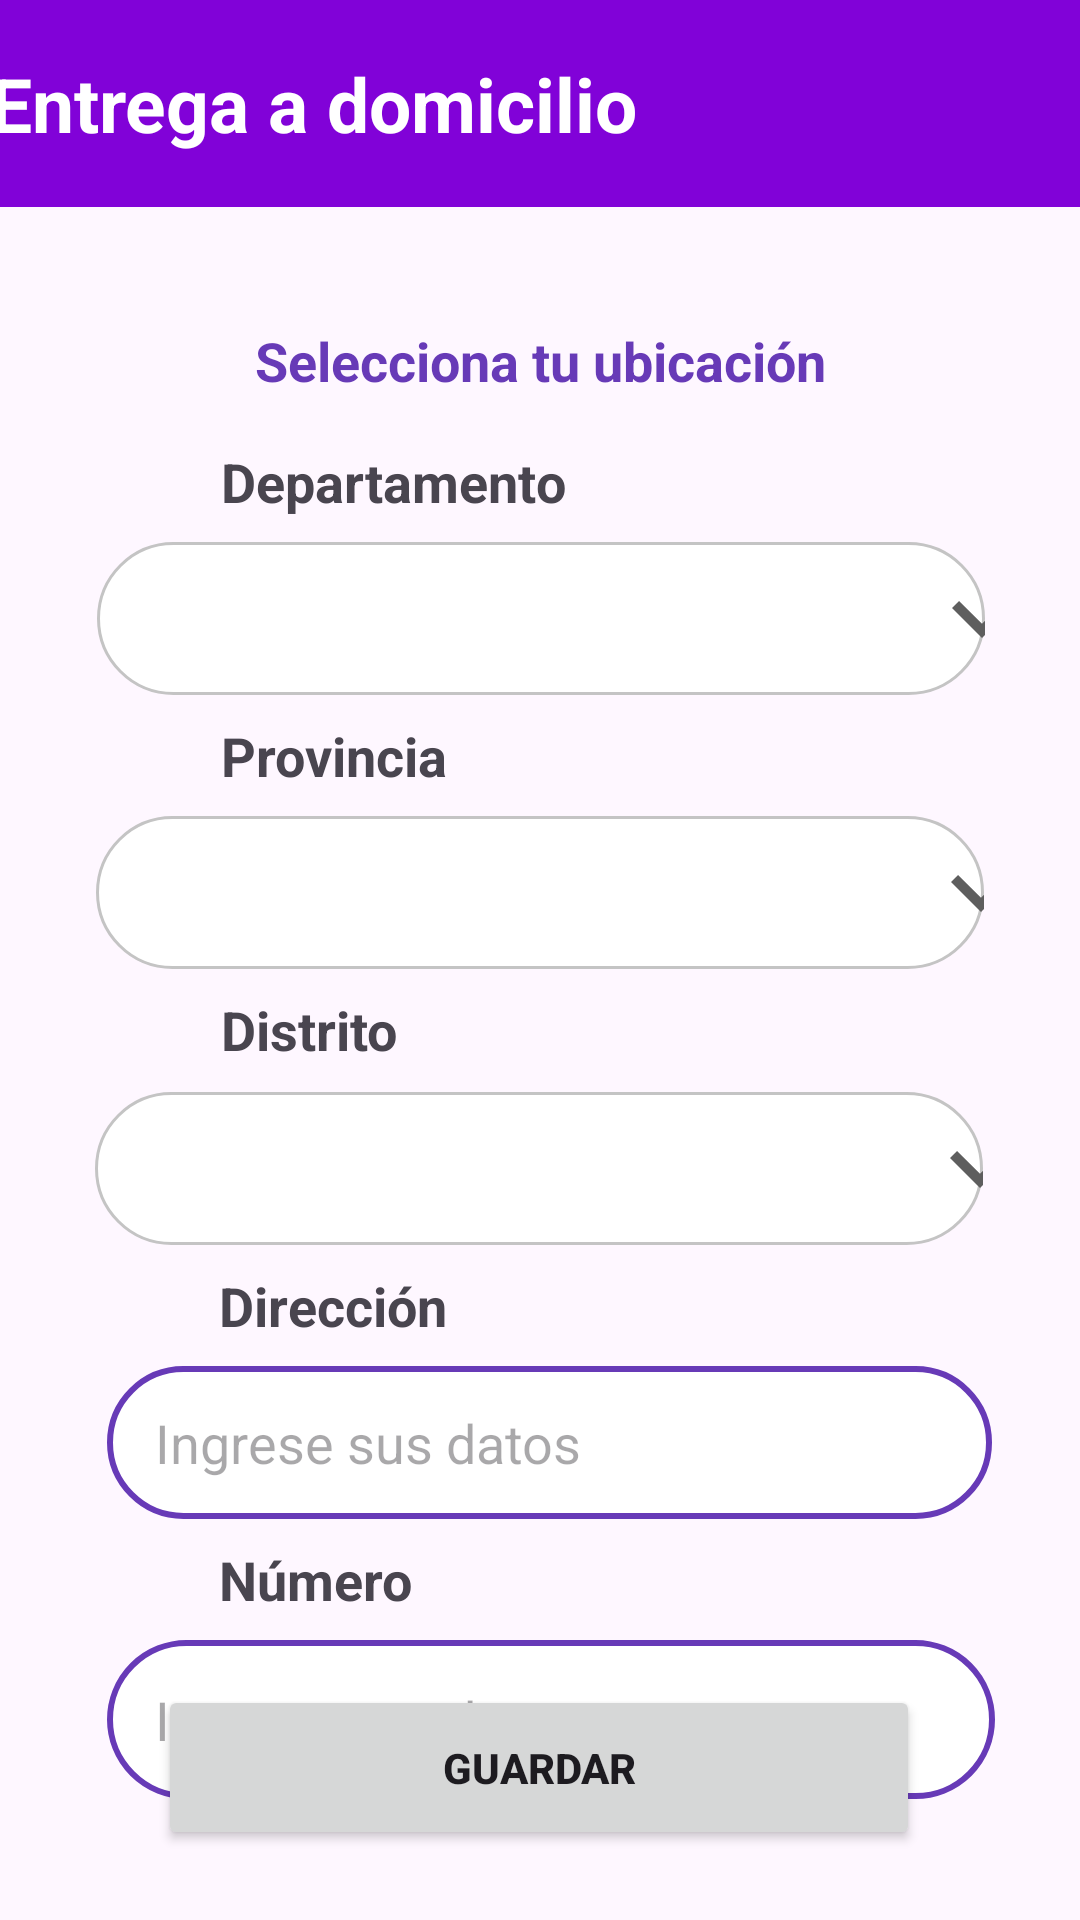

Reconstruct the res/layout file that produces this screen, plus the resources it refers to.
<!-- AndroidManifest.xml: application theme Theme.AppBoraBora -->
<!-- res/layout/fragment_delivery.xml -->
<?xml version="1.0" encoding="utf-8"?>
<androidx.constraintlayout.widget.ConstraintLayout xmlns:android="http://schemas.android.com/apk/res/android"
    xmlns:app="http://schemas.android.com/apk/res-auto"
    xmlns:tools="http://schemas.android.com/tools"
    android:layout_width="match_parent"
    android:layout_height="match_parent">

    <androidx.constraintlayout.widget.ConstraintLayout
        android:layout_width="match_parent"
        android:layout_height="match_parent"
        app:layout_constraintBottom_toBottomOf="parent"
        app:layout_constraintEnd_toEndOf="parent"
        app:layout_constraintHorizontal_bias="0.0"
        app:layout_constraintStart_toStartOf="parent"
        app:layout_constraintTop_toTopOf="parent"
        app:layout_constraintVertical_bias="0.0">

        <EditText
            android:id="@+id/editTextText2"
            android:layout_width="296dp"
            android:layout_height="53dp"
            android:layout_marginTop="8dp"
            android:background="@drawable/custom_plain_text"
            android:ems="10"
            android:hint="@string/valDatos"
            android:inputType="text"
            android:paddingStart="16dp"
            app:layout_constraintEnd_toEndOf="parent"
            app:layout_constraintHorizontal_bias="0.556"
            app:layout_constraintStart_toStartOf="parent"
            app:layout_constraintTop_toBottomOf="@+id/textView34" />

        <Spinner
            android:id="@+id/spinner7"
            android:layout_width="296dp"
            android:layout_height="51dp"
            android:layout_marginStart="1dp"
            android:layout_marginTop="8dp"
            android:layout_marginEnd="1dp"
            android:background="@drawable/custom_spinner_background"
            android:gravity="center_vertical"
            android:padding="10dp"
            android:textColor="#673AB7"
            android:textSize="18sp"
            app:layout_constraintEnd_toEndOf="parent"
            app:layout_constraintHorizontal_bias="0.504"
            app:layout_constraintStart_toStartOf="parent"
            app:layout_constraintTop_toBottomOf="@+id/textView13" />

        <TextView
            android:id="@+id/textView34"
            android:layout_width="wrap_content"
            android:layout_height="wrap_content"
            android:layout_marginStart="73dp"
            android:layout_marginTop="8dp"
            android:layout_marginEnd="72dp"
            android:text="Número"
            android:textColor="@color/medio_black"
            android:textSize="18sp"
            android:textStyle="bold"
            app:layout_constraintEnd_toEndOf="parent"
            app:layout_constraintHorizontal_bias="0.0"
            app:layout_constraintStart_toStartOf="parent"
            app:layout_constraintTop_toBottomOf="@+id/editTextText" />

        <TextView
            android:id="@+id/textView33"
            android:layout_width="wrap_content"
            android:layout_height="wrap_content"
            android:layout_marginStart="73dp"
            android:layout_marginTop="8dp"
            android:layout_marginEnd="72dp"
            android:text="Dirección"
            android:textColor="@color/medio_black"
            android:textSize="18sp"
            android:textStyle="bold"
            app:layout_constraintEnd_toEndOf="parent"
            app:layout_constraintHorizontal_bias="0.0"
            app:layout_constraintStart_toStartOf="parent"
            app:layout_constraintTop_toBottomOf="@+id/spinner4" />

        <TextView
            android:id="@+id/textView32"
            android:layout_width="wrap_content"
            android:layout_height="wrap_content"
            android:layout_marginStart="73dp"
            android:layout_marginTop="8dp"
            android:layout_marginEnd="72dp"
            android:text="Distrito"
            android:textColor="@color/medio_black"
            android:textSize="18sp"
            android:textStyle="bold"
            app:layout_constraintEnd_toEndOf="parent"
            app:layout_constraintHorizontal_bias="0.004"
            app:layout_constraintStart_toStartOf="parent"
            app:layout_constraintTop_toBottomOf="@+id/spinner2" />

        <Spinner
            android:id="@+id/spinner2"
            android:layout_width="296dp"
            android:layout_height="51dp"
            android:layout_marginStart="1dp"
            android:layout_marginTop="8dp"
            android:layout_marginEnd="1dp"
            android:background="@drawable/custom_spinner_background"
            android:gravity="center_vertical"
            android:padding="10dp"
            android:textColor="#673AB7"
            android:textSize="18sp"
            app:layout_constraintEnd_toEndOf="parent"
            app:layout_constraintStart_toStartOf="parent"
            app:layout_constraintTop_toBottomOf="@+id/textView14" />

        <Spinner
            android:id="@+id/spinner4"
            android:layout_width="296dp"
            android:layout_height="51dp"
            android:layout_marginStart="1dp"
            android:layout_marginTop="100dp"
            android:layout_marginEnd="1dp"
            android:background="@drawable/custom_spinner_background"
            android:gravity="center_vertical"
            android:padding="10dp"
            android:textColor="#673AB7"
            android:textSize="18sp"
            app:layout_constraintEnd_toEndOf="parent"
            app:layout_constraintHorizontal_bias="0.495"
            app:layout_constraintStart_toStartOf="parent"
            app:layout_constraintTop_toBottomOf="@+id/textView14" />

        <TextView
            android:id="@+id/textView12"
            android:layout_width="wrap_content"
            android:layout_height="wrap_content"
            android:layout_marginStart="73dp"
            android:layout_marginTop="108dp"
            android:layout_marginEnd="72dp"
            android:text="Selecciona tu ubicación"
            android:textColor="#673AB7"
            android:textSize="18sp"
            android:textStyle="bold"
            app:layout_constraintEnd_toEndOf="parent"
            app:layout_constraintHorizontal_bias="0.493"
            app:layout_constraintStart_toStartOf="parent"
            app:layout_constraintTop_toTopOf="parent" />

        <TextView
            android:id="@+id/textView13"
            android:layout_width="wrap_content"
            android:layout_height="wrap_content"
            android:layout_marginStart="73dp"
            android:layout_marginTop="16dp"
            android:layout_marginEnd="72dp"
            android:text="Departamento"
            android:textColor="@color/medio_black"
            android:textSize="18sp"
            android:textStyle="bold"
            app:layout_constraintEnd_toEndOf="parent"
            app:layout_constraintHorizontal_bias="0.006"
            app:layout_constraintStart_toStartOf="parent"
            app:layout_constraintTop_toBottomOf="@+id/textView12" />

        <TextView
            android:id="@+id/textView14"
            android:layout_width="wrap_content"
            android:layout_height="wrap_content"
            android:layout_marginStart="73dp"
            android:layout_marginTop="8dp"
            android:layout_marginEnd="72dp"
            android:text="Provincia"
            android:textColor="@color/medio_black"
            android:textSize="18sp"
            android:textStyle="bold"
            app:layout_constraintEnd_toEndOf="parent"
            app:layout_constraintHorizontal_bias="0.005"
            app:layout_constraintStart_toStartOf="parent"
            app:layout_constraintTop_toBottomOf="@+id/spinner7" />

        <Button
            android:id="@+id/button3"
            android:layout_width="254dp"
            android:layout_height="55dp"
            android:layout_marginBottom="36dp"
            android:text="Guardar"
            android:textStyle="bold"
            app:layout_constraintBottom_toBottomOf="parent"
            app:layout_constraintEnd_toEndOf="parent"
            app:layout_constraintHorizontal_bias="0.496"
            app:layout_constraintStart_toStartOf="parent"
            app:layout_constraintTop_toBottomOf="@+id/editTextText2"
            app:layout_constraintVertical_bias="0.756" />

        <androidx.appcompat.widget.Toolbar
            android:id="@+id/toolbar2"
            android:layout_width="412dp"
            android:layout_height="69dp"
            android:background="?attr/colorPrimary"
            android:minHeight="?attr/actionBarSize"
            android:theme="?attr/actionBarTheme"
            app:layout_constraintEnd_toEndOf="parent"
            app:layout_constraintStart_toStartOf="parent"
            app:layout_constraintTop_toTopOf="parent">

            <TextView
                android:id="@+id/toolbar_title"
                android:layout_width="wrap_content"
                android:layout_height="wrap_content"
                android:layout_gravity="start"
                android:text=" Entrega a domicilio"
                android:textColor="@android:color/white"
                android:textSize="25sp"
                android:textStyle="bold"
                tools:layout_editor_absoluteX="16dp"
                tools:layout_editor_absoluteY="21dp" />

        </androidx.appcompat.widget.Toolbar>

        <EditText
            android:id="@+id/editTextText"
            android:layout_width="295dp"
            android:layout_height="51dp"
            android:layout_marginTop="8dp"
            android:background="@drawable/custom_plain_text"
            android:ems="10"
            android:hint="@string/valDatos"
            android:inputType="text"
            android:paddingStart="16dp"
            app:layout_constraintEnd_toEndOf="parent"
            app:layout_constraintHorizontal_bias="0.551"
            app:layout_constraintStart_toStartOf="parent"
            app:layout_constraintTop_toBottomOf="@+id/textView33" />

    </androidx.constraintlayout.widget.ConstraintLayout>
</androidx.constraintlayout.widget.ConstraintLayout>
<!-- resources referenced by this layout -->
<resources>
  <!-- drawable custom_plain_text (drawable) -->
  <?xml version="1.0" encoding="utf-8"?>
  <selector xmlns:android="http://schemas.android.com/apk/res/android">
      
      <item android:state_pressed="true">
          <shape>
              <solid android:color="#E0E0E0" />
              <stroke android:width="2dp" android:color="#673AB7" />
              <corners android:radius="90dp" />
          </shape>
      </item>
      
      <item>
          <shape>
              <solid android:color="#FFFFFF" />
              <stroke android:width="2dp" android:color="#673AB7" />
              <corners android:radius="90dp" />
          </shape>
      </item>
  </selector>
  <!-- drawable custom_spinner_background (drawable) -->
  <selector xmlns:android="http://schemas.android.com/apk/res/android">
      
      <item android:state_pressed="true">
          <layer-list>
              
              <item>
                  <shape>
                      <solid android:color="#FFFFFF" />
                      <stroke android:width="1dp" android:color="@color/gray_line_form" />
                      <corners android:radius="50dp" />
                  </shape>
              </item>
              
              <item
                  android:drawable="@drawable/baseline_keyboard_arrow_down_24"
                  android:gravity="start|center_vertical"
                  android:left="275dp" />
          </layer-list>
      </item>
      
      <item>
          <layer-list>
              
              <item>
                  <shape>
                      <solid android:color="#FFFFFF" />
                      <stroke android:width="1dp" android:color="@color/gray_line_form" />
                      <corners android:radius="50dp" />
                  </shape>
              </item>
              
              <item
                  android:drawable="@drawable/baseline_keyboard_arrow_down_24"
                  android:gravity="start|center_vertical"
                  android:left="275dp" />
          </layer-list>
      </item>
  </selector>
  <string name="valDatos">Ingrese sus datos</string>
  <style name="Theme.AppBoraBora" parent="Base.Theme.AppBoraBora">
          
          
          <item name="android:navigationBarColor">@android:color/transparent</item>
          <item name="android:statusBarColor">@color/purple_1200</item>
          <item name="android:windowLightStatusBar">false</item>
      </style>
  <color name="gray_line_form">#c4c4c4</color> //linea gris claro - InputText
  <!-- drawable baseline_keyboard_arrow_down_24 (drawable) -->
  <vector android:height="40dp" android:tint="#5E5E5E"
      android:viewportHeight="24" android:viewportWidth="24"
      android:width="40dp" xmlns:android="http://schemas.android.com/apk/res/android">
      <path android:fillColor="@android:color/white" android:pathData="M7.41,8.59L12,13.17l4.59,-4.58L18,10l-6,6 -6,-6 1.41,-1.41z"/>
  </vector>
  <style name="Base.Theme.AppBoraBora" parent="Theme.Material3.Light.NoActionBar">
          
          <item name="colorPrimary">@color/purple_1200</item>
          <item name="colorControlHighlight">@color/color_hint</item>
      </style>
  <color name="purple_1200">#8102D8</color>  //Color bar header - header menu principal
  <color name="color_hint">#B5B5B5</color>
</resources>
